Run: headless pygame with SDL's dummy video driver; simulated clock (each Clock.tick advances the game by its frame time, no real sleeping); random seed 0; keys injected as events and as key.get_pressed() state; no mouse input.
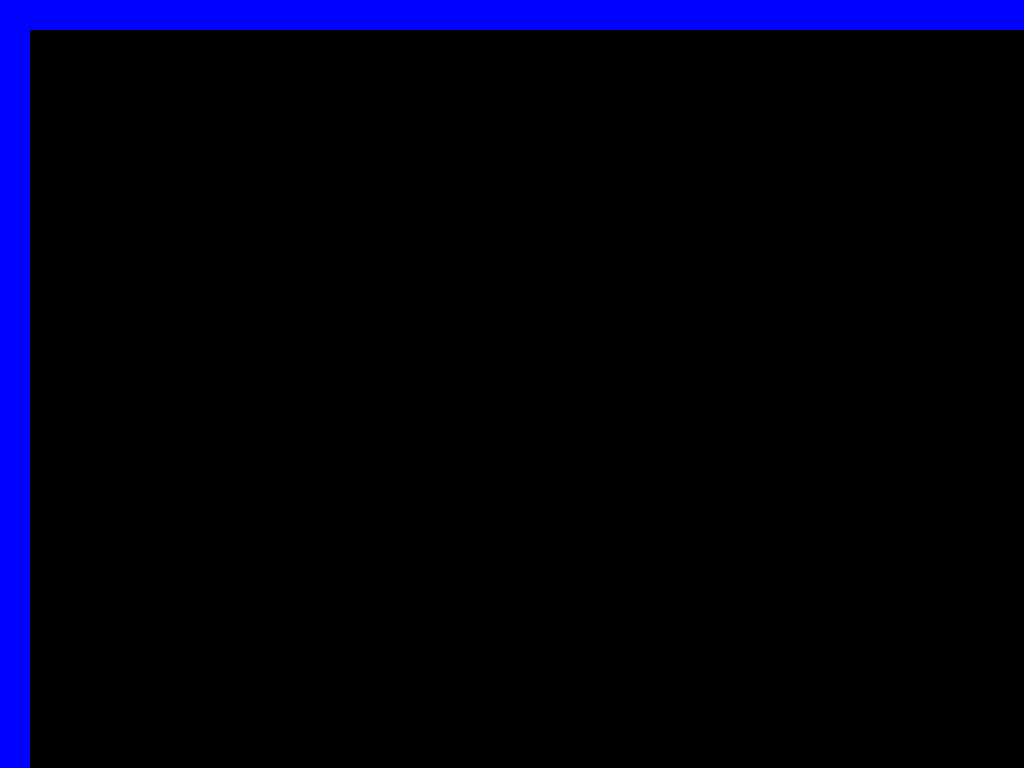
Frame 1 of 4 · flips 1–60 · no input
Frame 2 of 4 · flips 61–180 · tapped SPACE, RETURN · held RIGHT (→), D · screen unchanged from frame 1, image omitted
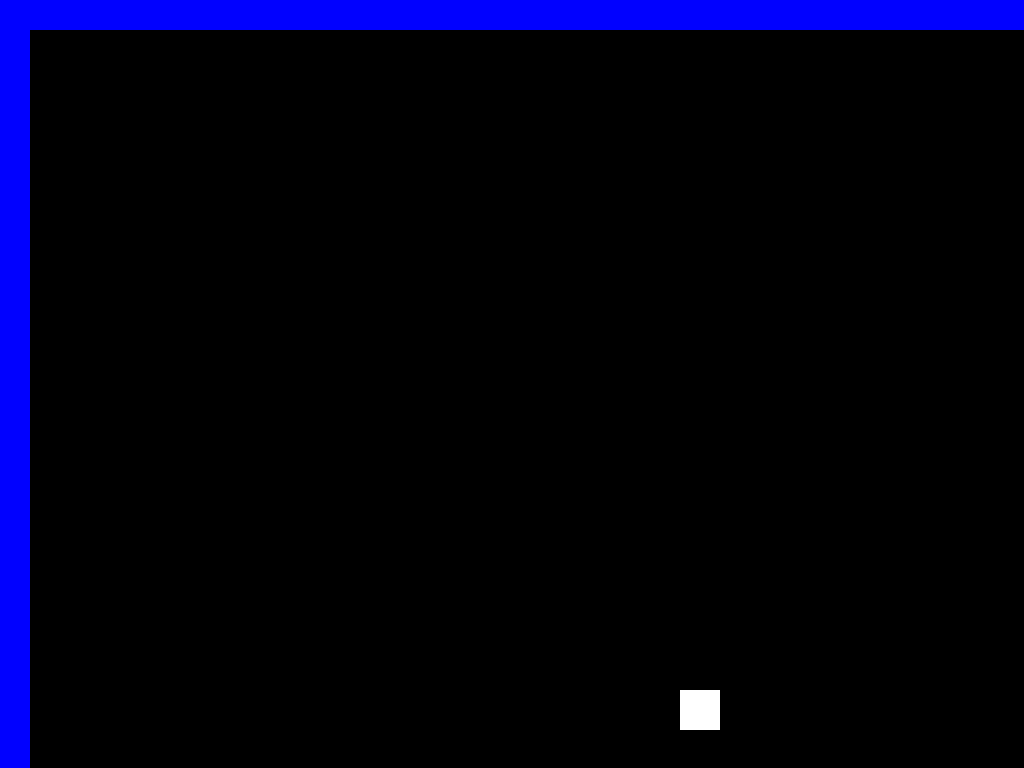
Frame 3 of 4 · flips 181–300 · held DOWN (↓), S
Frame 4 of 4 · flips 301–420 · held LEFT (←), A, UP (↑), W · screen same as frame 1, image omitted

The pygame program that drew these frames:

import pygame
import random
import time

pygame.init()

displayW = 1920
displayH = 1080

Display = pygame.display.set_mode((displayW,displayH), pygame.FULLSCREEN)

pygame.display.set_caption('game')

clock = pygame.time.Clock()


black = (0, 0, 0)
white = (255,255,255)
red = (255, 1, 1)
blue = (1, 1, 255)

x = (displayW/10)
y = (displayH - 80)
width = 50
height = 50
speed = 10
jump = False
jumpCount = 10

OBx = displayW - 70
OBy = random.randrange(displayH - 150, displayH - 100)
OBw = 40
OBh = 40

Colx = displayW - 70
Coly = random.randrange(displayH - 400, displayH - 270)
ColW = 40
ColH = 40

on = True

points = 0
lives = 3
on = True

def player():
	pygame.draw.rect(Display, red, (x, y, width, height))

def Object():
	pygame.draw.rect(Display, white, (Colx, Coly, ColW, ColH))

def Object2():
	pygame.draw.rect(Display, white, (OBx, OBy, OBw, OBh))

def movement():
	global x, y, speed, width, jump, jumpCount
	movement = pygame.key.get_pressed()
	if movement[pygame.K_a] and x > speed + 25:
		x -= speed
	elif movement[pygame.K_d] and x < displayW - 25 - speed - width:
		x += speed
	if not(jump):
		if movement[pygame.K_w]:
			jump = True;
	else:
		if jumpCount >= -10:
			y -= (jumpCount * abs(jumpCount)) * .5
			jumpCount -= 1
		else:
			jumpCount = 10
			jump = False


def ObjectCollision():
	global Colx, Coly, DisplayH, DisplayW, x, y
	if Colx < 30:
		Colx = displayW - 70
		Coly = random.randrange(displayH - 400, displayH - 270)
		
	if x > Colx and x < Colx + 40 and y > Coly and y < Coly + 40:
		hit()

	elif x > Colx and x < Colx and y + Coly > displayH/2 and y + 55 < Coly + 40:
		hit()
		
	elif x + 55> Colx and x < Colx + 40 and y > Coly and y < Coly + 40:
		hit()

	elif x + 55> Colx and x < Colx + 40 and y + 55 > Coly and y < Coly + 40:
		hit()

def Object2Collision():
	global OBx, OBy, DisplayH, DisplayW, x, y
	if OBx < 30:
		OBx = displayW - 70
		OBy = random.randrange(displayH - 150, displayH - 100)
		
	if x > OBx and x < OBx + 40 and y > OBy and y < OBy + 40:
		hit()

	elif x > OBx and x < OBx and y + OBy > displayH/2 and y + 55 < OBy + 40:
		hit()
		
	elif x + 55> OBx and x < OBx + 40 and y > OBy and y < OBy + 40:
		hit()

	elif x + 55> OBx and x < OBx + 40 and y + 55 > OBy and y < OBy + 40:
		hit()

def Boundarybox():
	pygame.draw.rect(Display, blue, (0, 0, 30, displayH)) #left
	pygame.draw.rect(Display, blue, (displayW, 0, -30, displayH)) #right
	pygame.draw.rect(Display, blue, (displayW, displayH, -displayW, -30)) #bottom
	pygame.draw.rect(Display, blue, (0, 0, displayW, 30)) #top

def fonttype(point, font):
	fontcolor = font.render(point, True, white)
	return fontcolor, fontcolor.get_rect()

def hit():
	global on, displayW, displayH
	Display.fill(black)
	largeText = pygame.font.SysFont('arial',115)
	fontcolor, TextRect = fonttype("Lost", largeText)
	TextRect.center = ((displayW/2),(displayH/2))
	Display.blit(fontcolor, TextRect)
	pygame.display.update()
	clock.tick(15)
	time.sleep(2)
	on = False

def game():
	global on, points, Colx, Coly, OBx
	on = True
	while on:
		Colx -= 10
		OBx -= 10
		for event in pygame.event.get():
			if event.type == pygame.QUIT:
				on = False
		ObjectCollision()
		Object2Collision()
		movement()
		Display.fill(black)
		Boundarybox()
		player()
		Object()
		Object2()
		pygame.display.update()
		clock.tick(75)
		QorE = pygame.key.get_pressed()
		if QorE[pygame.K_ESCAPE]:
			on = False
game()
